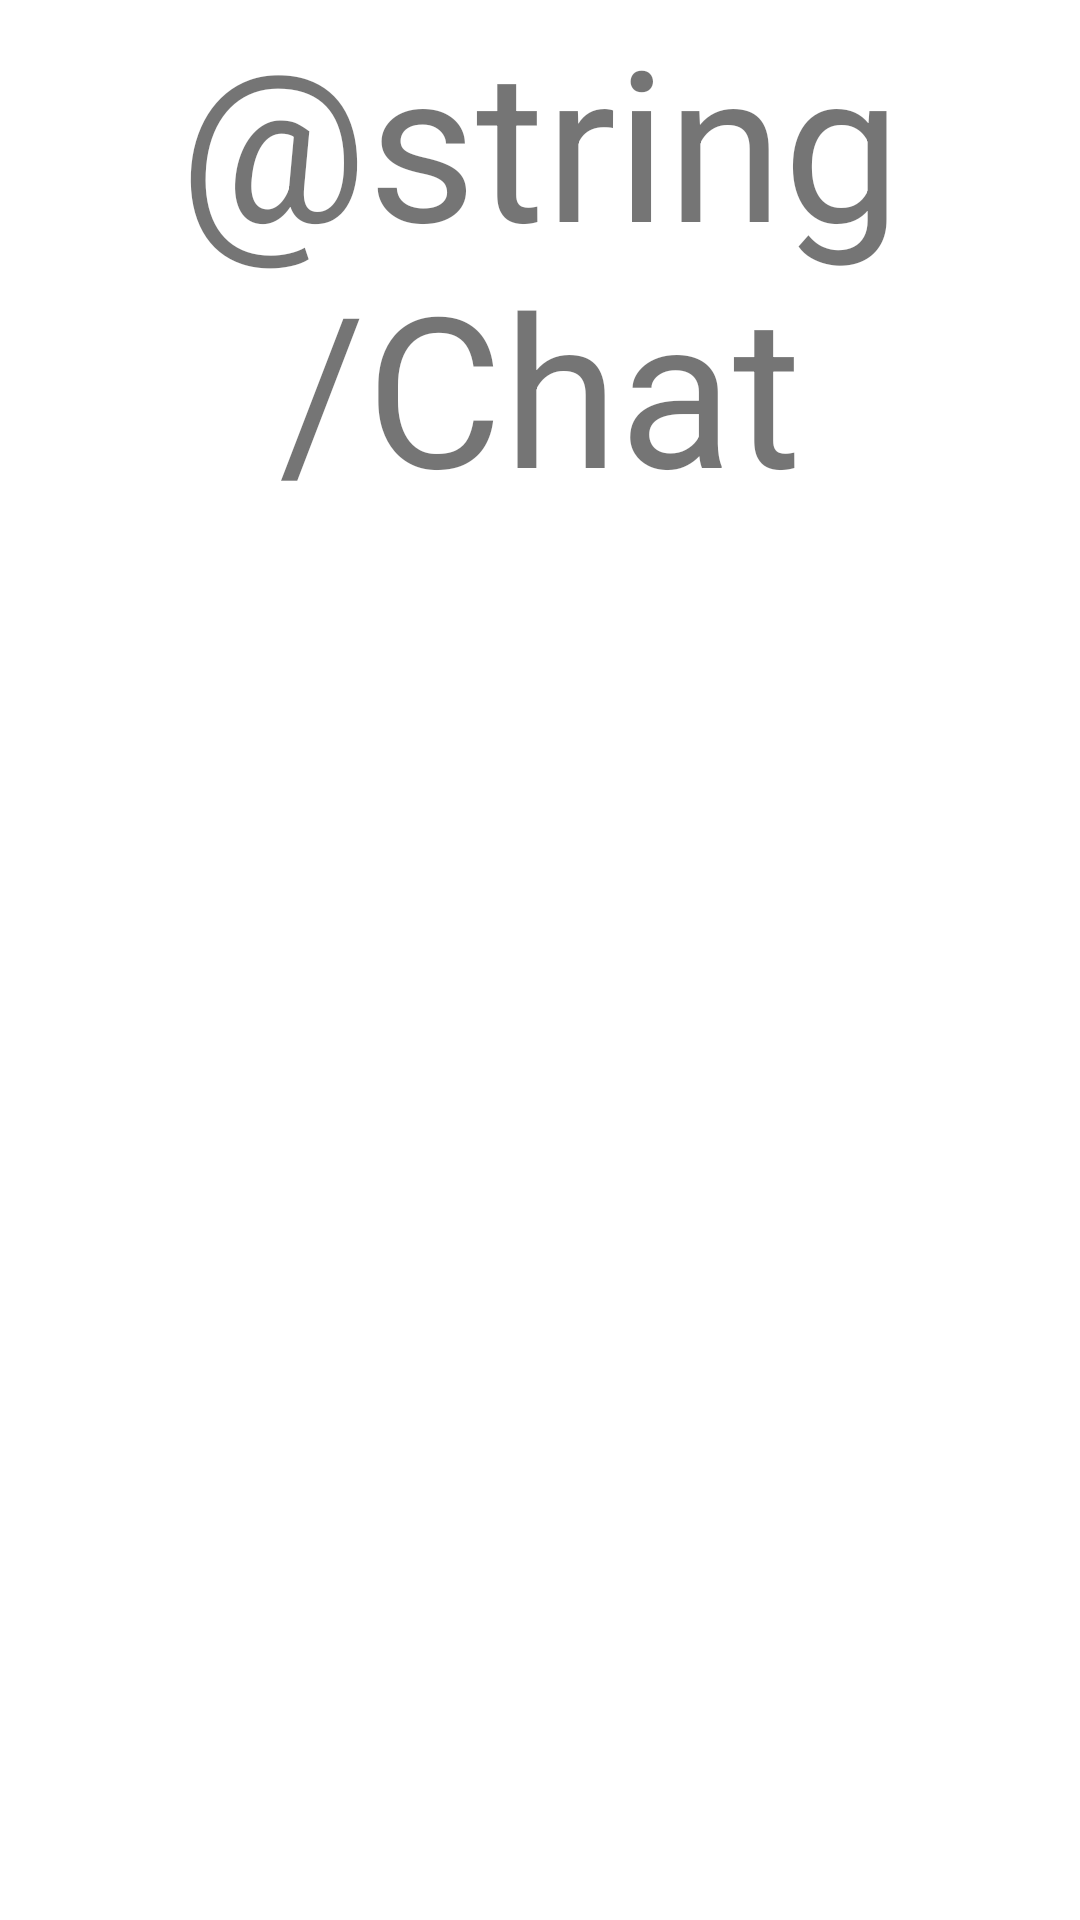

Here is an Android app screen rendered from its layout file. Give the layout XML and the strings, colors and styles it references.
<!-- AndroidManifest.xml: application theme AppTheme -->
<!-- res/layout/activity_chat.xml -->
<?xml version="1.0" encoding="utf-8"?>
<android.support.constraint.ConstraintLayout xmlns:android="http://schemas.android.com/apk/res/android"
    xmlns:app="http://schemas.android.com/apk/res-auto"
    xmlns:tools="http://schemas.android.com/tools"
    android:layout_width="match_parent"
    android:layout_height="match_parent"
    tools:context="ro.changeneers.apprentice.activities.ChatActivity">
    <TextView
        android:layout_width="wrap_content"
        android:layout_height="wrap_content"
        android:text="@string/Chat"
        android:textSize="70sp"
        android:gravity="center"/>

</android.support.constraint.ConstraintLayout>
<!-- resources referenced by this layout -->
<resources>

</resources>
